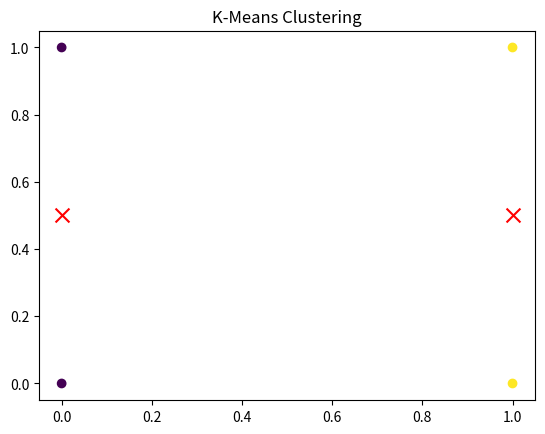

Write the Python code that produced this figure.
import numpy as np

x1 = np.array([0, 0])
x2 = np.array([1, 0])
x3 = np.array([0, 1])
x4 = np.array([1, 1])

data_points = np.array([x1, x2, x3, x4])
# print(data_points)

# Initial centers
c1_init = x1.copy()
c2_init = x2.copy()

centers_init = np.array([c1_init, c2_init])
# print(centers_init)

def k_means(data_points, centers_init, n_clusters, max_iterations = 100, tol = 1e-4):
    centers = centers_init.copy()
    for _ in range(max_iterations):
        # Compute squared Euclidean distances to each centroid
        # Result shape: (n_samples, k)
        distances = np.linalg.norm(data_points[:, np.newaxis] - centers, axis = 2)

        # Assign each point to the index of the closest centroid
        closest_centroids = np.argmin(distances, axis=1) # Finds the index of the minimum value along each row

        # Update centroids to be the mean of the data points assigned to them
        new_centers = np.zeros((n_clusters, data_points.shape[1]))
        for i in range(n_clusters):
            new_centers[i] = data_points[closest_centroids == i].mean(axis=0)
            # print(np.linalg.norm(data_points[:, np.newaxis] - centers, axis=2))

        # End if centroids no longer change
        if np.linalg.norm(new_centers - centers) < tol:
            break
        centers = new_centers
    return centers, closest_centroids


# break step by step
# print(data_points[:, np.newaxis]) #add a new axis between the two existing ones.
# print(data_points[:, np.newaxis].shape)
# data_points[:, np.newaxis] - centers_init
# np.linalg.norm(data_points [:, np.newaxis] - centers_init, axis=2)

centers, labels = k_means(data_points, centers_init, n_clusters=2)
print("Converged centers :", centers)
print("cluster Labels :", labels)

from matplotlib import pyplot as plt
plt.scatter(data_points[:, 0], data_points[:, 1], c = labels, cmap = 'viridis', marker = 'o')
plt.scatter(centers[:, 0], centers[:, 1], c='red', marker='x', s=100, label='Centroids')
plt.title('K-Means Clustering')
plt.show()
                
